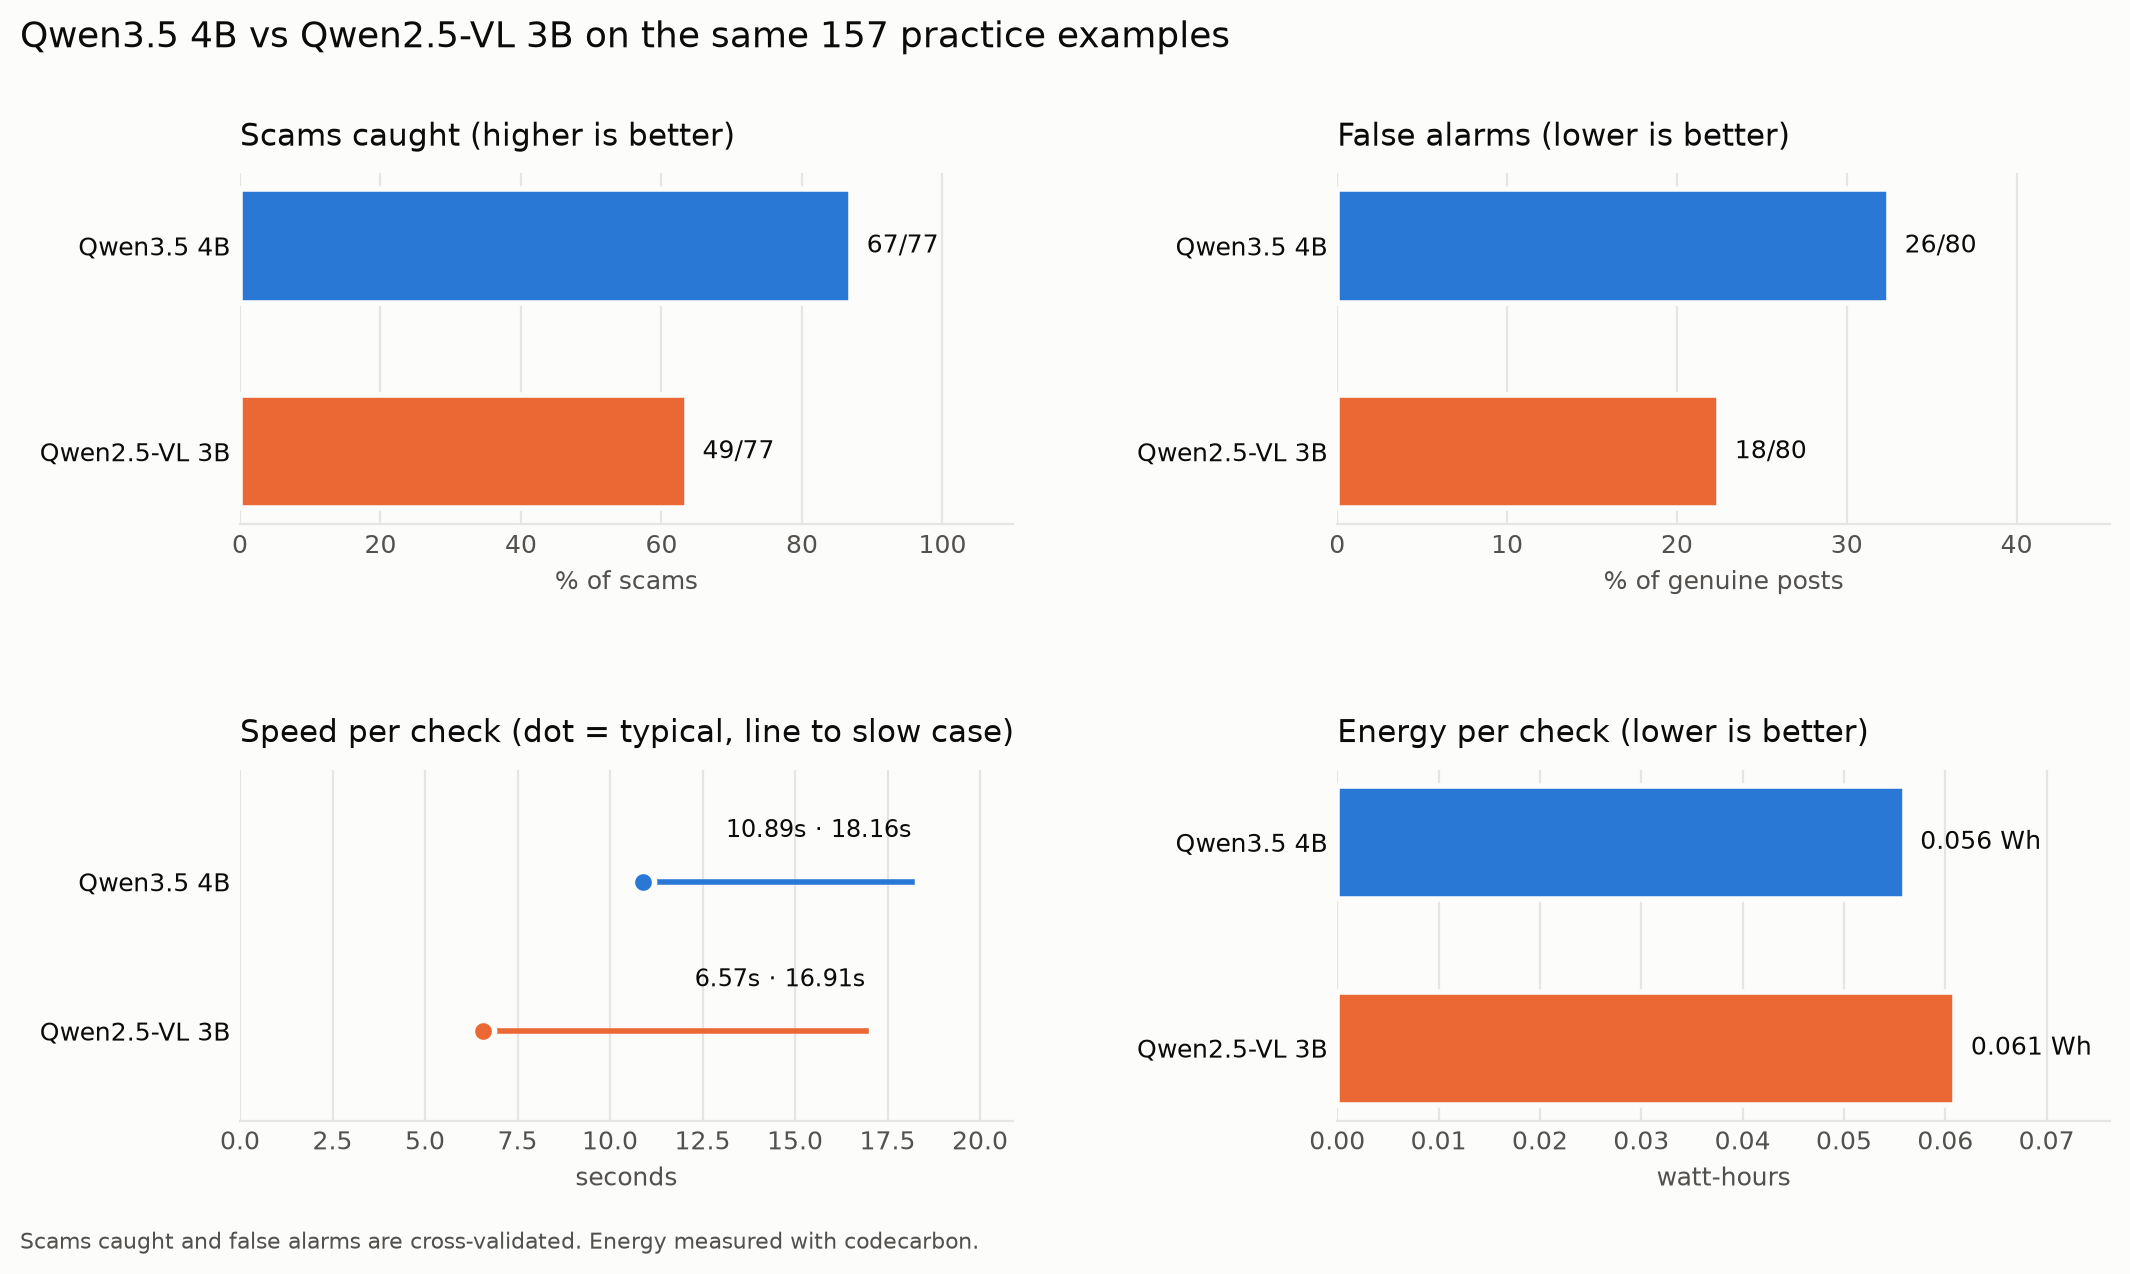

Source data for this figure (header and first rows):
name, scams_caught, scams_total, false_alarms, genuine_total, valid_percent, seconds_p50, seconds_p95, energy_wh_per_check
Qwen3.5 4B, 67, 77, 26, 80, 100.0, 10.89, 18.16, 0.056
Qwen2.5-VL 3B, 49, 77, 18, 80, 100.0, 6.57, 16.91, 0.061
